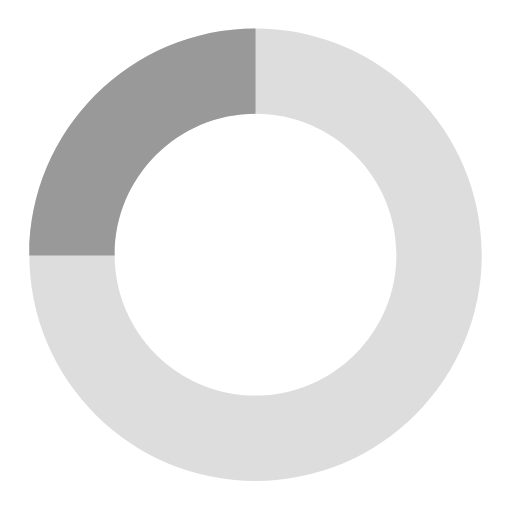
t = 0.00 s
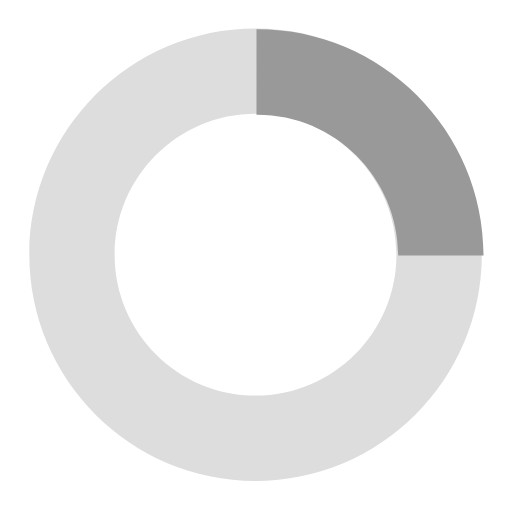
t = 0.38 s
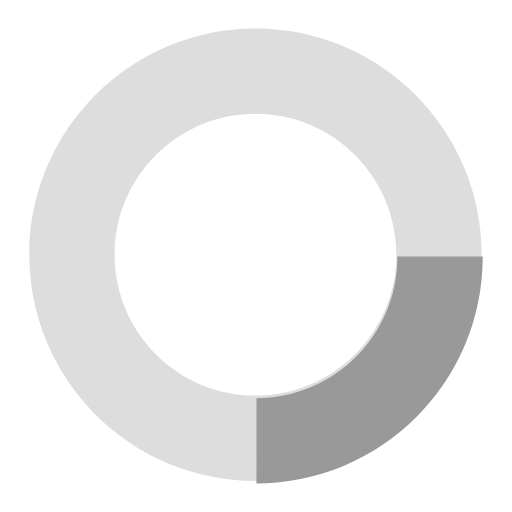
t = 0.75 s
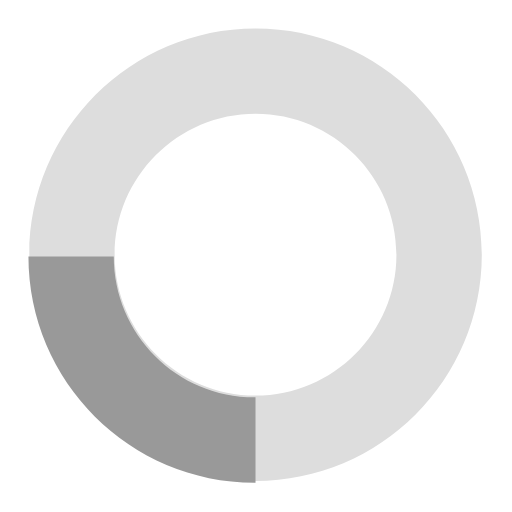
t = 1.13 s

The animated SVG that drew these frames (rendered in a browser with its animation timeline set to each time). Animation: 1 SMIL element (animateTransform=1); one cycle of 1.50 s, repeats indefinitely.

<svg xmlns='http://www.w3.org/2000/svg' width='18' height='18' viewBox='0 0 18 18'>
  <path fill='#DDD' d='M8.984 16.906c-4.385 0-7.953-3.567-7.953-7.953C1.03 4.568 4.6 1 8.985 1c4.386 0 7.953 3.568 7.953 7.953 0 4.386-3.567 7.953-7.953 7.953zM8.984 4C6.254 4 4.03 6.222 4.03 8.953c0 2.73 2.223 4.953 4.954 4.953 2.73 0 4.953-2.222 4.953-4.953 0-2.73-2.22-4.953-4.953-4.953z'/>
  <path fill='#999' d='M1.03 8.953l.002.03h3l-.002-.03C4.03 6.223 6.253 4 8.984 4V1C4.6 1 1.03 4.568 1.03 8.953z'>
    <animateTransform attributeName='transform' type='rotate' from='0 9 9' to='360 9 9' dur='1.5s' repeatCount='indefinite' />
  </path>
</svg>
